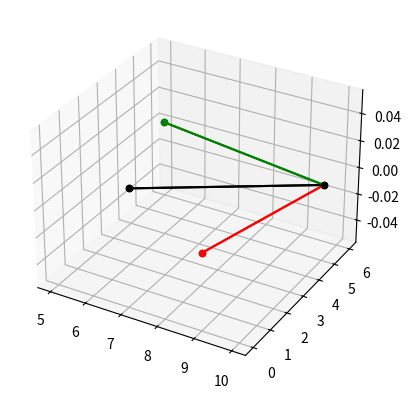

This chart was generated by the following Python code:
import random

import numpy as np
from mpl_toolkits.mplot3d import Axes3D
import matplotlib.pyplot as plt


class Polyhedron():
    """
    A polyhedron for simulation
    Note: the polyhedron must be convex
    Attributes:
        vertices (np.ndarray V by 3): the polyhedron
            vertices' coordinates
        edges (np.ndarray E by 2 of int): pairs of numbers
            of vertices, connected by edges (0-indexing)
        faces (two-dimentional np.ndarray of int): the array
            of faces, where each face is given as an array of
            numbers of vertices on the face (vertices are 0-indexed).
            Note: list the vertices clockwise watching
                outside the polyhedron for each face
    """
    def __init__(self, vertices, faces):
        """
        Initializes a polyhedron
        Parameters:
            vertices, faces: see the class attributes :)
        """
        self.vertices = vertices
        self.faces = faces
        self.edges = set()
        for face in self.faces:
            for i in range(len(face) - 1):
                vertices = sorted(face[i:i+2].tolist())
                self.edges.add(tuple(vertices))
        self.edges = np.asarray(list(self.edges))

EPSILON = 10**(-7)

def get_distance(a, b):
    """
    Get distance between two points in space
    Parameters:
        a, b (np.ndarray of three `float`s): two point's coordinates
    Returns:
        float: the answer
    """
    return np.sqrt(np.sum((a - b)**2))

def line_intersection(line1, line2):
    """
    Returns the point of two lines intersection or 
            None if they are parallel
    Parameters:
        line1, line2 (np.ndarray 2 by 3 of float): two points on line
    Returns:
        np.ndarray of three `float`s: if lines intersect
        NoneType: if lines are parallel
    """
    pointA = line1[0]
    pointB = line2[0]
    direction_vectorC = (line1[1] - line1[0]) / \
            get_distance(line1[1] - line1[0], np.zeros(3))
    direction_vectorD = (line2[1] - line2[0]) / \
            get_distance(line2[1] - line2[0], np.zeros(3))
    vectorE = pointB - pointA
    h = np.cross(direction_vectorD, vectorE)
    k = np.cross(direction_vectorD, direction_vectorC)
    if (get_distance(h, np.zeros(3)) == 0 or get_distance(k, np.zeros(3)) == 0):
        return None
    else:
        l = direction_vectorC * \
            get_distance(h, np.zeros(3)) / \
            get_distance(k, np.zeros(3))
        if (np.dot(h, k) / get_distance(h, np.zeros(3)) / get_distance(k, np.zeros(3)) < 90):
            return pointA + l
        else:
            return pointA - l

def is_in_segment(point, segment):
    """
    Checks if the point is in segment
    Parameters:
        point (np.ndarray of three `int`s): the point to check
        segment (np.ndarray 2 by 3 of int): two points defining a segment
    Returns:
        bool: True if point belongs to segment, False otherwise
    """
    if get_distance(point, segment[1]) + get_distance(point, segment[0]) - \
            get_distance(segment[0], segment[1]) <= EPSILON:
        return True
    else:
        return False


class TrailDot():
    """
    A smallest section of a trail
    Attributes:
        set_moment (int or float): The simulation iteration number,
            when the trail dot was created. Note: it's either
            integer, or `float('-inf')`
    """
    def __init__(self, set_moment):
        self.set_moment = set_moment

class MapDot():
    """
    A dot in a model map: how much food does
    the dot contain, when the TrailDot was set
    Attributes:
        food (int): the number of food in this dot
        trail (TrailDot): the trail dot in this point
    """
    def __init__(self, food=0):
        self.food = food
        self.trail = TrailDot(float('-inf'))

    def __repr__(self):
        return f'<MapDot with food={self.food} and trail, ' \
            f'set at {self.trail.set_moment}>'


class Particle():
    """
    A part of a mold in the model
    Particle is also known as agent
    Attributes:
        SENSOR_ANGLE (int or float, degrees): the angle between the neighboring sensors
        ROTATION_ANGLE (int or float, degrees): angle the particle rotates at
        SENSOR_OFFSET: (int or float) distance from agent to sensor
        TRAIL_DEPTH (int or float): trail length the agent leaves

        coords (np.ndarray of three `float`s): agent's coordinates
        left_sensor (np.ndarray of three `float`s): the left sensor's coordinates
        central_sensor (np.ndarray of three `float`s): the central sensor's coordinates
        right_sensor (np.ndarray of three `float`s): the right sensor's coordinates
        face (np.ndarray of 'int's): numbres of vertices defining current agent's face

        random_rotate_probability (int): the 1/probability of random rotate on each step,
            for example if `random_rotate_probability` is 20, the probability is 1/20 = 0.05
    """
    SENSOR_ANGLE = 45
    ROTATION_ANGLE = 20
    SENSOR_OFFSET = 5
    TRAIL_DEPTH = 255
    def __init__(self, coords, angle, face, polyhedron, random_rotate_probability=None):
        """
        Initializing the particle(agent)
        Parameters:
            coords (np.ndarray of three `float`s): coordinates of agent
            angle (int, degrees): direction angle of the agent
            face (np.ndarray of 'float's): vertices defining current agent's face
            polyhedron (Polyhedron): the polyhedron we are running on
            random_rotate_probability (int, default 15): the 1/probability of random
                rotate on each step, for example if `random_rotate_probability` is 20,
                the probability is 1/20 = 0.05
        """
        self.food = 255
        self.coords = np.asarray(coords).astype(float)
        self.face = np.asarray(face)

        #init of central_sensor
        normal = np.cross(polyhedron.vertices[self.face[2]] - \
                          polyhedron.vertices[self.face[0]], \
                          polyhedron.vertices[self.face[1]] - \
                          polyhedron.vertices[self.face[0]])
        normal = normal / get_distance(normal, np.zeros(3))
        radius = polyhedron.vertices[self.face[0]] - self.coords
        radius = self.SENSOR_OFFSET * radius / \
                 get_distance(radius, np.zeros(3))
        self.central_sensor = self._rotate_point_angle(normal, radius, angle)
        
        self.left_sensor = np.zeros(3).astype(float)
        self.right_sensor = np.zeros(3).astype(float)
        self._init_sensors_from_center(polyhedron)

        if random_rotate_probability is None:
            random_rotate_probability = 15
        self.random_rotate_probability = random_rotate_probability

    def __repr__(self):
        return f'<Particle with coords={tuple(self.coords.tolist())} ' \
            f'and food={self.food}>'

    def eat(self, map_dot):
        """
        Eat food on agent's coord
        Parameters:
            map_dot (MapDot): the dot on the map self is standing on
        """
        if map_dot.food > 0:
            map_dot.food -= 1
            self.food += 1

    def _rotate_point_angle(self, normal, radius, angle):
        """
        Rotates point with radius vector relative to agent's coordinates at the angle
        Parameters:
            normal (np.ndarray of three `float`s): perpendicular to the diven face of the agent's face
            radius (np.ndarray of three `float`s): vector from agent's coordinates to point
            angle (int or float, degrees): angle the particle rotates
        Returns:
            np.ndarray of three `float`s: new point's coordinates
        """
        return (1 - np.cos(np.radians(angle)))*np.dot(normal, radius)*normal + \
                      np.cos(np.radians(angle))*radius + \
                      np.sin(np.radians(angle))*np.cross(normal, radius) + self.coords

    def _init_sensors_from_center(self, polyhedron):
        """
        Initializing left_sensor and right_sensor after full init using central_sensor
        Parameters:
            polyhedron (Polyhedron): the polyhedron we are running on
        """
        normal = np.cross(polyhedron.vertices[self.face[2]] - polyhedron.vertices[self.face[0]], \
                    polyhedron.vertices[self.face[1]] - polyhedron.vertices[self.face[0]])
        normal = normal / get_distance(normal, np.zeros((3)))
        radius = self.central_sensor - self.coords
        self.left_sensor = self._rotate_point_angle(normal, radius, self.SENSOR_ANGLE)
        self.right_sensor = self._rotate_point_angle(normal, radius, -self.SENSOR_ANGLE)

        if np.dot(normal, np.cross(self.right_sensor - self.coords, self.left_sensor - self.coords)) < 0:
            self.left_sensor, self.right_sensor = self.right_sensor, self.left_sensor

    def get_sensors_values(self, sensors_map_dots, iteration):
        """
        Get food and trail sum on each sensor
        Parameters:
            sensors_map_dots (tuple of three MapDot): map dots of sensors
            iteration (int): current simulation iteration number
        Returns:
            np.ndarray of three `int`s: the answer
        """
        trail_under_sensor = np.zeros(3)
        sensors_values = np.zeros(3)
        for i in range(3):
            if iteration - sensors_map_dots[i].trail.set_moment <= self.TRAIL_DEPTH:
                trail_under_sensor[i] = self.TRAIL_DEPTH + \
                    sensors_map_dots[i].trail.set_moment - iteration
            sensors_values[i] = sensors_map_dots[i].food + trail_under_sensor[i]
        return sensors_values

    def rotate(self, sensors_values):
        """
        Rotates the particle and its sensors at the rotation angle
        Parameters:
            sensors_values (np.ndarray of three `int`s): food and trail sum of each sensors
        """
        sensors_values = np.asarray(sensors_values)
        heading = None
        if random.randint(1, self.random_rotate_probability) == 1:
            # turn randomly
            heading = random.randint(-1, 1) * self.ROTATION_ANGLE
        else:
            if sensors_values[1] >= sensors_values[0] and sensors_values[1] >= sensors_values[2]:
                heading = 0
            elif sensors_values[1] < sensors_values[0] and sensors_values[1] < sensors_values[2] \
                 and sensors_values[0] == sensors_values[2]:
                # turn randomly
                r = random.randint(0, 1)
                if r == 0:
                    heading = -self.ROTATION_ANGLE
                else:
                    heading = self.ROTATION_ANGLE
            elif sensors_values[0] >= sensors_values[1] and sensors_values[0] >= sensors_values[2]:
                # turn left
                heading = -self.ROTATION_ANGLE
            elif sensors_values[2] >= sensors_values[1] and sensors_values[2] >= sensors_values[0]:
                # turn right
                heading = self.ROTATION_ANGLE

        normal = np.cross(self.left_sensor - self.coords, self.right_sensor - self.coords)
        normal = normal / get_distance(normal, np.zeros((1, 3)))
        radius = self.left_sensor - self.coords
        self.left_sensor = self._rotate_point_angle(normal, radius, heading)
        radius = self.central_sensor - self.coords
        self.central_sensor = self._rotate_point_angle(normal, radius, heading)
        radius = self.right_sensor - self.coords
        self.right_sensor = self._rotate_point_angle(normal, radius, heading)

    def _get_vector_move(self):
        """
        Get the vector to which the agent moves
        Returns:
            np.ndarray of three `int`s: the answer
        """
        return (self.central_sensor - self.coords) / self.SENSOR_OFFSET
        
    def _is_edge_belong_face(self, edge, face):
        """
        Returns whether the edge belongs to face
        Parameters:
            edge (np.ndarray of two `int`s):
            face (np.ndarray of 'float's): vertices defining current agent's face
        Returns:
            bool: True if the edge belongs to face, False otherwise
        """
        return  len(np.argwhere(face==edge[0])) > 0 \
                and len(np.argwhere(face==edge[1])) > 0

    def _change_face(self, edge, polyhedron):
        """
        Returns another face that edge's vertices belong to
        Parameters:
            edge (np.ndarray of two `int`s): pairs of numbers
                of vertices, connected by edges (0-indexing)
            polyhedron (Polyhedron): the polyhedron we are running on
        """
        for face in polyhedron.faces:
            if (face != self.face).any() and self._is_edge_belong_face(edge, face):
                self.face = face
                break

    def _count_moving_vector_through_edge(self, vector_move, polyhedron):
        """
        Count moving vector's direction relative to face after crossing the edge
                                                    (it's self.face after changing)
        Parameters:
            vector_move (np.ndarray of three `int`s): vector the agent moves
            polyhedron (Polyhedron): the polyhedron we are running on
        Returns:
            np.ndarray of three `int`s: the answer
        """
        normal_start = np.cross(self.left_sensor - self.coords, \
                                self.right_sensor - self.coords)
        normal_start = normal_start / get_distance(normal_start, np.zeros(3))
        normal_finish = np.cross(polyhedron.vertices[self.face[1]] - \
                                 polyhedron.vertices[self.face[0]], \
                                 polyhedron.vertices[self.face[2]] - \
                                 polyhedron.vertices[self.face[0]])
        normal_finish = normal_finish / get_distance(normal_finish, np.zeros(3))
        vector_move = vector_move / get_distance(vector_move, np.zeros(3))

        # calculating angle between faces
        phi = np.pi - np.arccos(np.dot(normal_start, normal_finish) / \
                    get_distance(normal_start, np.zeros(3)) / \
                    get_distance(normal_finish, np.zeros(3)))
        # calculating moving vector angle
        alpha = np.arccos(np.dot(vector_move, np.cross(normal_start, normal_finish)))
        faced_vector = (normal_start + normal_finish * np.cos(phi)) * \
                        np.sin(alpha)/np.sin(phi) + \
                       (np.cross(normal_start, normal_finish)) * \
                        np.cos(alpha)/np.sin(phi)
        return faced_vector

    def _move_throught_edge(self, vector_move, edge, intersect, polyhedron):
        """
        Change agent's coordinates to another face
        Parameters:
            vector_move (np.ndarray of three `int`s): vector the agent moves
            edge (np.ndarray of two `int`s):
            intersect (np.ndarray of three `int`s):
            polyhedron (Polyhedron): the polyhedron we are running on
        """
        self._change_face(edge, polyhedron)
        # self.face and self.trans_matrix changed
        faced_vector = self._count_moving_vector_through_edge(vector_move, polyhedron)
        faced_vector = faced_vector * \
                      (1 - get_distance(intersect, self.coords)) / \
                       get_distance(faced_vector, np.zeros(3))
        self.coords = intersect + faced_vector
        self.central_sensor = self.coords + faced_vector * self.SENSOR_OFFSET / \
                                        get_distance(faced_vector, np.zeros(3))
        self._init_sensors_from_center(polyhedron)

    def _move_step_size(self, vector_move):
        """
        Moves the particle forward on step size
        Parameters:
            vector_move (np.ndarray of three `int`s): vector the agent moves
        """
        self.coords += vector_move
        self.central_sensor += vector_move
        self.left_sensor += vector_move
        self.right_sensor += vector_move

    def move(self, map_dot, iteration, polyhedron):
        """
        Moves the particle forward on step size
        Parameters:
            map_dot (MapDot): the map dot I am moving FROM (!!!)
            iteration (int): current simulation iteration number
            polyhedron (Polyhedron): the polyhedron we are running on
        """
        self.food -= 1 # Lose my energy when moving
        map_dot.trail.set_moment = iteration
        vector_move = self._get_vector_move()

        for edge in polyhedron.edges:
            if not self._is_edge_belong_face(edge, self.face):
                continue
            # check whether agent will cross the edge line or not
            line1 = np.asarray([polyhedron.vertices[edge[0]], \
                                polyhedron.vertices[edge[1]]])
            line2 = np.asarray([self.coords, self.coords + vector_move])
            intersect = line_intersection(line1, line2)
            if intersect is not None:
                if is_in_segment(intersect, line1) and \
                        is_in_segment(intersect, line2) and \
                        get_distance(intersect, self.coords) > EPSILON:
                    
                    self._move_throught_edge(vector_move, edge, intersect, polyhedron)
                    return

        self._move_step_size(vector_move)

    def simple_visualizing(self, ax):
        left_sensor = np.round(self.left_sensor)
        central_sensor = np.round(self.central_sensor)
        right_sensor = np.round(self.right_sensor)
        coords = np.round(self.coords)

        ax.scatter3D(xs=coords[0], ys=coords[1], zs=coords[2], color='black')
        ax.scatter3D(xs=central_sensor[0], ys=central_sensor[1], zs=central_sensor[2], color='black')
        ax.scatter3D(xs=left_sensor[0], ys=left_sensor[1], zs=left_sensor[2], color='red')
        ax.scatter3D(xs=right_sensor[0], ys=right_sensor[1], zs=right_sensor[2], color='green')
        ax.plot3D([coords[0], central_sensor[0]], [coords[1], central_sensor[1]], [coords[2], central_sensor[2]], color='black')
        ax.plot3D([coords[0], left_sensor[0]], [coords[1], left_sensor[1]], [coords[2], left_sensor[2]], color='red')
        ax.plot3D([coords[0], right_sensor[0]], [coords[1], right_sensor[1]], [coords[2], right_sensor[2]], color='green')


if __name__ == "__main__":
    triangle = Polyhedron(vertices=np.array([[0., 0, 0], [0., 10, 0], [10., 10, 0], [0, 10., 0], 
                                [0, 0, 10.], [10, 0., 10], [10, 10., 10], [0, 10, 10.]]), 
                                faces=np.array([[0, 1, 2, 3], [0, 4, 5, 1], [4, 7, 6, 5], [1, 5, 6, 2], [2, 6, 7, 3], [3, 7, 4, 0]]))
    face = triangle.faces[0]
    part = Particle([9.5, 5, 0], [14.5, 5, 0], face, triangle)
    part._init_sensors_from_center(triangle)
    fig = plt.figure()
    ax = plt.axes(projection='3d')

    for i in range(0, 2):
        part.simple_visualizing(ax)
        
    plt.show()
